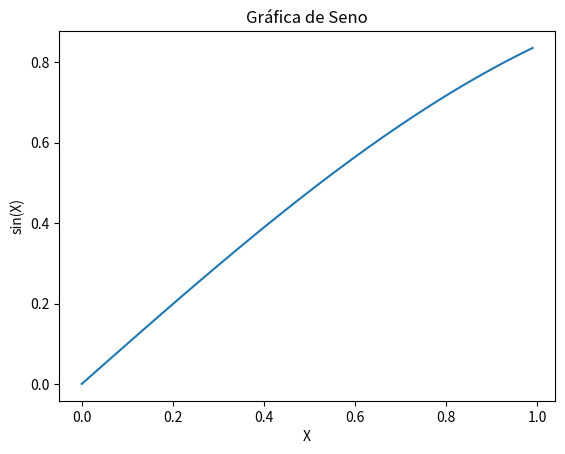

Recreate this plot in Python.
import matplotlib.pyplot as plt
import numpy as np
import math

# Datos
y = []
x = []
for i in range(100):
    x.append(i/100 )
for i in range(100):
    y.append(math.sin(x[i]))

# Crear la gráfica
plt.plot(x, y)

# Agregar título y etiquetas
plt.title('Gráfica de Seno')
plt.xlabel('X')
plt.ylabel('sin(X)')

# Mostrar la gráfica
plt.show()
